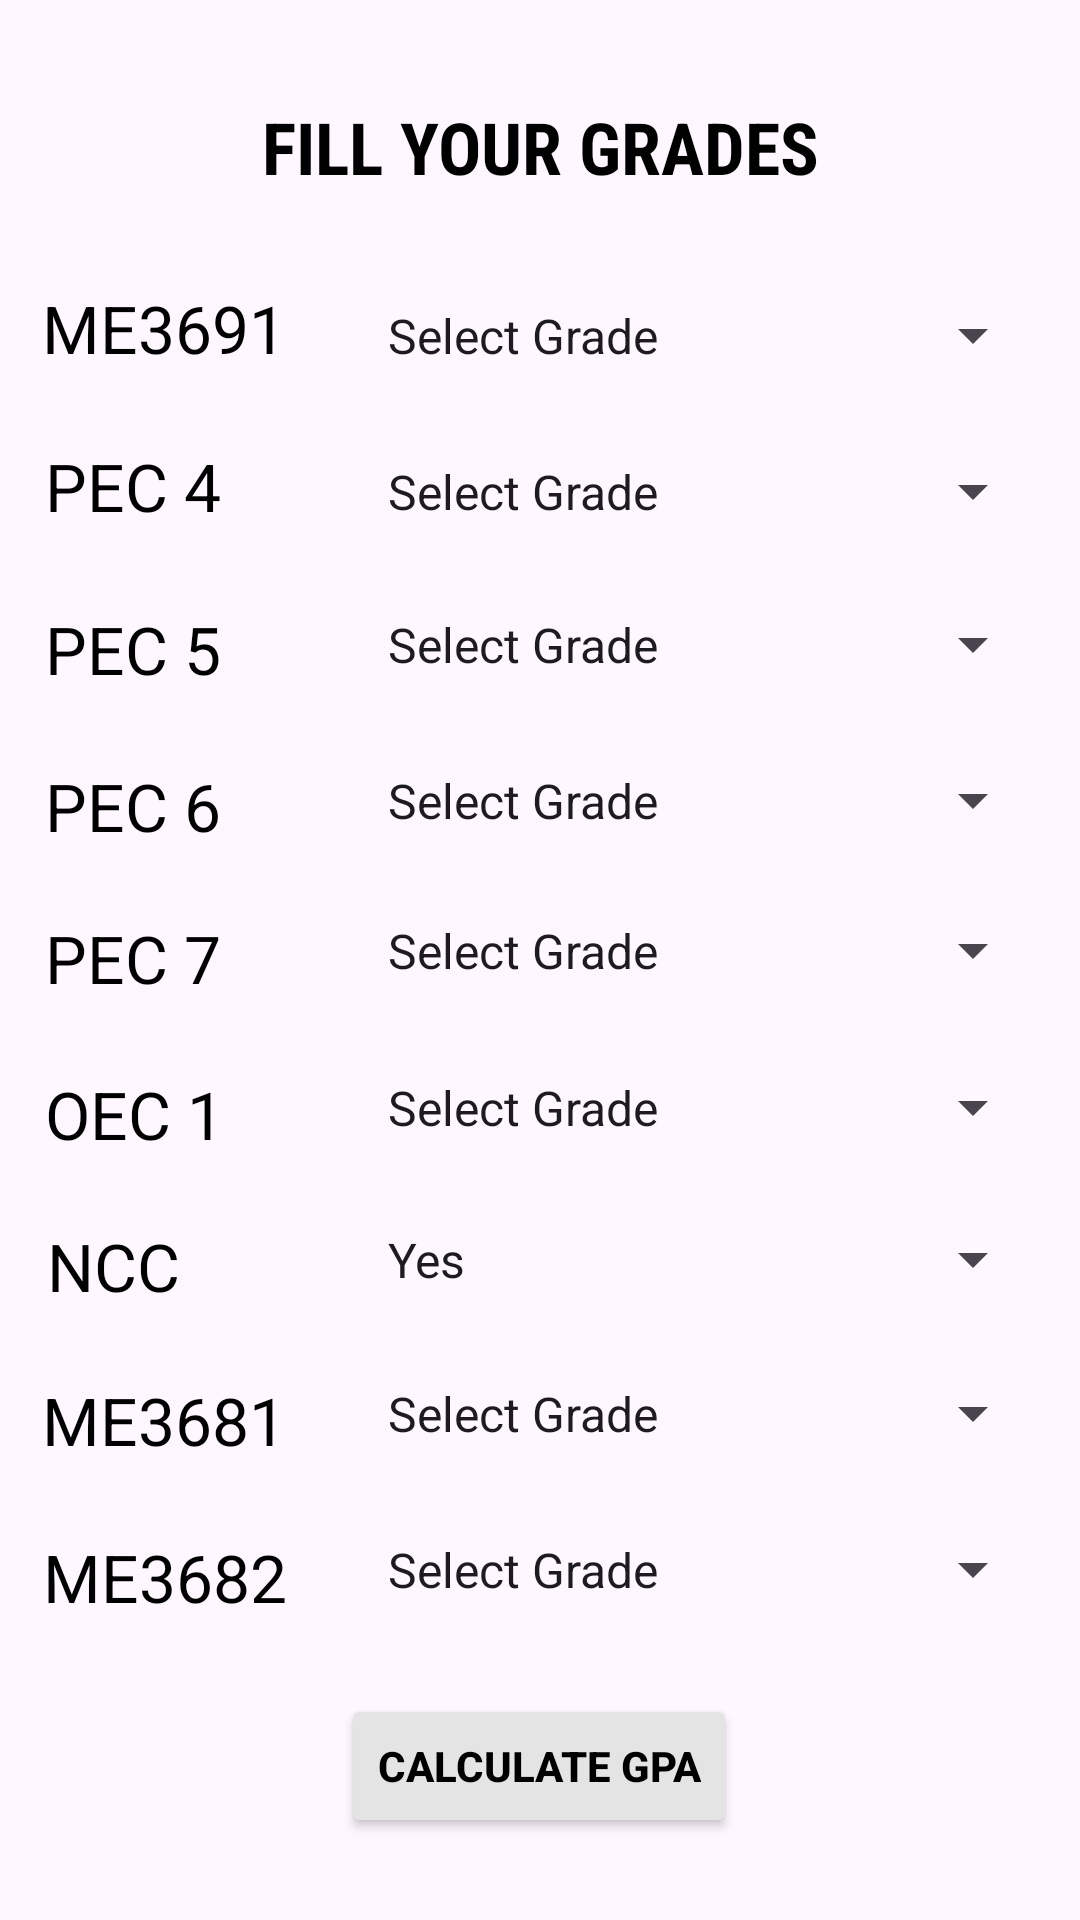

Android layout source for this screen:
<!-- AndroidManifest.xml: application theme Theme.Material3.DayNight.NoActionBar -->
<!-- res/layout/activity_mech_year3_sem6.xml -->
<?xml version="1.0" encoding="utf-8"?>
<androidx.constraintlayout.widget.ConstraintLayout xmlns:android="http://schemas.android.com/apk/res/android"
    xmlns:app="http://schemas.android.com/apk/res-auto"
    xmlns:tools="http://schemas.android.com/tools"
    android:layout_width="match_parent"
    android:layout_height="match_parent"
    tools:context=".MECH_F.mechYear3Sem6">

    <TextView
        android:id="@+id/textView2"
        android:layout_width="wrap_content"
        android:layout_height="wrap_content"
        android:fontFamily="sans-serif-condensed"
        android:text="FILL YOUR GRADES"
        android:textColor="#000000"
        android:textSize="24sp"
        android:textStyle="bold"
        app:layout_constraintBottom_toBottomOf="parent"
        app:layout_constraintEnd_toEndOf="parent"
        app:layout_constraintStart_toStartOf="parent"
        app:layout_constraintTop_toTopOf="parent"
        app:layout_constraintVertical_bias="0.054" />

    <TextView
        android:id="@+id/textView3"
        android:layout_width="wrap_content"
        android:layout_height="wrap_content"
        android:text="ME3691"
        android:textColor="#000000"
        android:textSize="22sp"
        app:layout_constraintBottom_toBottomOf="parent"
        app:layout_constraintEnd_toEndOf="parent"
        app:layout_constraintHorizontal_bias="0.05"
        app:layout_constraintStart_toStartOf="parent"
        app:layout_constraintTop_toTopOf="parent"
        app:layout_constraintVertical_bias="0.155" />

    <TextView
        android:id="@+id/textView4"
        android:layout_width="wrap_content"
        android:layout_height="wrap_content"
        android:text="ME3681"
        android:textColor="#000000"
        android:textSize="22sp"
        app:layout_constraintBottom_toBottomOf="parent"
        app:layout_constraintEnd_toEndOf="parent"
        app:layout_constraintHorizontal_bias="0.05"
        app:layout_constraintStart_toStartOf="parent"
        app:layout_constraintTop_toTopOf="parent"
        app:layout_constraintVertical_bias="0.751" />

    <TextView
        android:id="@+id/textView5"
        android:layout_width="wrap_content"
        android:layout_height="wrap_content"
        android:text="NCC"
        android:textColor="#000000"
        android:textSize="22sp"
        app:layout_constraintBottom_toBottomOf="parent"
        app:layout_constraintEnd_toEndOf="parent"
        app:layout_constraintHorizontal_bias="0.05"
        app:layout_constraintStart_toStartOf="parent"
        app:layout_constraintTop_toTopOf="parent"
        app:layout_constraintVertical_bias="0.667" />

    <TextView
        android:id="@+id/textView6"
        android:layout_width="wrap_content"
        android:layout_height="wrap_content"
        android:text="OEC 1"
        android:textColor="#000000"
        android:textSize="22sp"
        app:layout_constraintBottom_toBottomOf="parent"
        app:layout_constraintEnd_toEndOf="parent"
        app:layout_constraintHorizontal_bias="0.05"
        app:layout_constraintStart_toStartOf="parent"
        app:layout_constraintTop_toTopOf="parent"
        app:layout_constraintVertical_bias="0.584" />

    <TextView
        android:id="@+id/textView7"
        android:layout_width="wrap_content"
        android:layout_height="wrap_content"
        android:text="PEC 7"
        android:textColor="#000000"
        android:textSize="22sp"
        app:layout_constraintBottom_toBottomOf="parent"
        app:layout_constraintEnd_toEndOf="parent"
        app:layout_constraintHorizontal_bias="0.05"
        app:layout_constraintStart_toStartOf="parent"
        app:layout_constraintTop_toTopOf="parent"
        app:layout_constraintVertical_bias="0.499" />

    <TextView
        android:id="@+id/textView8"
        android:layout_width="wrap_content"
        android:layout_height="wrap_content"
        android:text="PEC 6"
        android:textColor="#000000"
        android:textSize="22sp"
        app:layout_constraintBottom_toBottomOf="parent"
        app:layout_constraintEnd_toEndOf="parent"
        app:layout_constraintHorizontal_bias="0.05"
        app:layout_constraintStart_toStartOf="parent"
        app:layout_constraintTop_toTopOf="parent"
        app:layout_constraintVertical_bias="0.416" />

    <TextView
        android:id="@+id/textView9"
        android:layout_width="wrap_content"
        android:layout_height="wrap_content"
        android:text="PEC 5"
        android:textColor="#000000"
        android:textSize="22sp"
        app:layout_constraintBottom_toBottomOf="parent"
        app:layout_constraintEnd_toEndOf="parent"
        app:layout_constraintHorizontal_bias="0.05"
        app:layout_constraintStart_toStartOf="parent"
        app:layout_constraintTop_toTopOf="parent"
        app:layout_constraintVertical_bias="0.33" />

    <TextView
        android:id="@+id/textView10"
        android:layout_width="wrap_content"
        android:layout_height="wrap_content"
        android:text="PEC 4"
        android:textColor="#000000"
        android:textSize="22sp"
        app:layout_constraintBottom_toBottomOf="parent"
        app:layout_constraintEnd_toEndOf="parent"
        app:layout_constraintHorizontal_bias="0.05"
        app:layout_constraintStart_toStartOf="parent"
        app:layout_constraintTop_toTopOf="parent"
        app:layout_constraintVertical_bias="0.241" />

    <TextView
        android:id="@+id/textView11"
        android:layout_width="wrap_content"
        android:layout_height="wrap_content"
        android:text="ME3682"
        android:textColor="#000000"
        android:textSize="22sp"
        app:layout_constraintBottom_toBottomOf="parent"
        app:layout_constraintEnd_toEndOf="parent"
        app:layout_constraintHorizontal_bias="0.051"
        app:layout_constraintStart_toStartOf="parent"
        app:layout_constraintTop_toTopOf="parent"
        app:layout_constraintVertical_bias="0.837" />

    <Spinner
        android:id="@+id/spinner"
        android:layout_width="227dp"
        android:layout_height="35dp"
        android:entries="@array/grade"
        app:layout_constraintBottom_toBottomOf="parent"
        app:layout_constraintEnd_toEndOf="parent"
        app:layout_constraintHorizontal_bias="0.913"
        app:layout_constraintStart_toStartOf="parent"
        app:layout_constraintTop_toTopOf="parent"
        app:layout_constraintVertical_bias="0.156" />

    <Spinner
        android:id="@+id/spinner1"
        android:layout_width="227dp"
        android:layout_height="35dp"
        android:entries="@array/grade"
        app:layout_constraintBottom_toBottomOf="parent"
        app:layout_constraintEnd_toEndOf="parent"
        app:layout_constraintHorizontal_bias="0.913"
        app:layout_constraintStart_toStartOf="parent"
        app:layout_constraintTop_toTopOf="parent"
        app:layout_constraintVertical_bias="0.75" />

    <Spinner
        android:id="@+id/spinner2"
        android:layout_width="227dp"
        android:layout_height="35dp"
        android:entries="@array/NCC"
        app:layout_constraintBottom_toBottomOf="parent"
        app:layout_constraintEnd_toEndOf="parent"
        app:layout_constraintHorizontal_bias="0.913"
        app:layout_constraintStart_toStartOf="parent"
        app:layout_constraintTop_toTopOf="parent"
        app:layout_constraintVertical_bias="0.665" />

    <Spinner
        android:id="@+id/spinner3"
        android:layout_width="227dp"
        android:layout_height="35dp"
        android:entries="@array/grade"
        app:layout_constraintBottom_toBottomOf="parent"
        app:layout_constraintEnd_toEndOf="parent"
        app:layout_constraintHorizontal_bias="0.913"
        app:layout_constraintStart_toStartOf="parent"
        app:layout_constraintTop_toTopOf="parent"
        app:layout_constraintVertical_bias="0.581" />

    <Spinner
        android:id="@+id/spinner4"
        android:layout_width="227dp"
        android:layout_height="35dp"
        android:entries="@array/grade"
        app:layout_constraintBottom_toBottomOf="parent"
        app:layout_constraintEnd_toEndOf="parent"
        app:layout_constraintHorizontal_bias="0.913"
        app:layout_constraintStart_toStartOf="parent"
        app:layout_constraintTop_toTopOf="parent"
        app:layout_constraintVertical_bias="0.495" />

    <Spinner
        android:id="@+id/spinner5"
        android:layout_width="227dp"
        android:layout_height="35dp"
        android:entries="@array/grade"
        app:layout_constraintBottom_toBottomOf="parent"
        app:layout_constraintEnd_toEndOf="parent"
        app:layout_constraintHorizontal_bias="0.913"
        app:layout_constraintStart_toStartOf="parent"
        app:layout_constraintTop_toTopOf="parent"
        app:layout_constraintVertical_bias="0.412" />

    <Spinner
        android:id="@+id/spinner6"
        android:layout_width="227dp"
        android:layout_height="35dp"
        android:entries="@array/grade"
        app:layout_constraintBottom_toBottomOf="parent"
        app:layout_constraintEnd_toEndOf="parent"
        app:layout_constraintHorizontal_bias="0.913"
        app:layout_constraintStart_toStartOf="parent"
        app:layout_constraintTop_toTopOf="parent"
        app:layout_constraintVertical_bias="0.326" />

    <Spinner
        android:id="@+id/spinner7"
        android:layout_width="227dp"
        android:layout_height="35dp"
        android:entries="@array/grade"
        app:layout_constraintBottom_toBottomOf="parent"
        app:layout_constraintEnd_toEndOf="parent"
        app:layout_constraintHorizontal_bias="0.913"
        app:layout_constraintStart_toStartOf="parent"
        app:layout_constraintTop_toTopOf="parent"
        app:layout_constraintVertical_bias="0.242" />

    <Spinner
        android:id="@+id/spinner8"
        android:layout_width="227dp"
        android:layout_height="35dp"
        android:entries="@array/grade"
        app:layout_constraintBottom_toBottomOf="parent"
        app:layout_constraintEnd_toEndOf="parent"
        app:layout_constraintHorizontal_bias="0.913"
        app:layout_constraintStart_toStartOf="parent"
        app:layout_constraintTop_toTopOf="parent"
        app:layout_constraintVertical_bias="0.836" />

    <Button
        android:id="@+id/button9"
        android:layout_width="wrap_content"
        android:layout_height="wrap_content"
        android:backgroundTint="#E4E4E4"
        android:text="CALCULATE GPA"
        android:textColor="#000000"
        android:textStyle="bold"
        app:layout_constraintBottom_toBottomOf="parent"
        app:layout_constraintEnd_toEndOf="parent"
        app:layout_constraintHorizontal_bias="0.498"
        app:layout_constraintStart_toStartOf="parent"
        app:layout_constraintTop_toTopOf="parent"
        app:layout_constraintVertical_bias="0.954" />


</androidx.constraintlayout.widget.ConstraintLayout>
<!-- resources referenced by this layout -->
<resources>
  <string-array name="NCC">
          <item>Yes</item>
          <item>No</item>
      </string-array>
  <string-array name="grade">
          <item>Select Grade</item>
          <item>O</item>
          <item>A+</item>
          <item>A</item>
          <item>B+</item>
          <item>B</item>
          <item>C</item>
          <item>RA</item>
          <item>SH</item>
          <item>WH</item>
      </string-array>
</resources>
